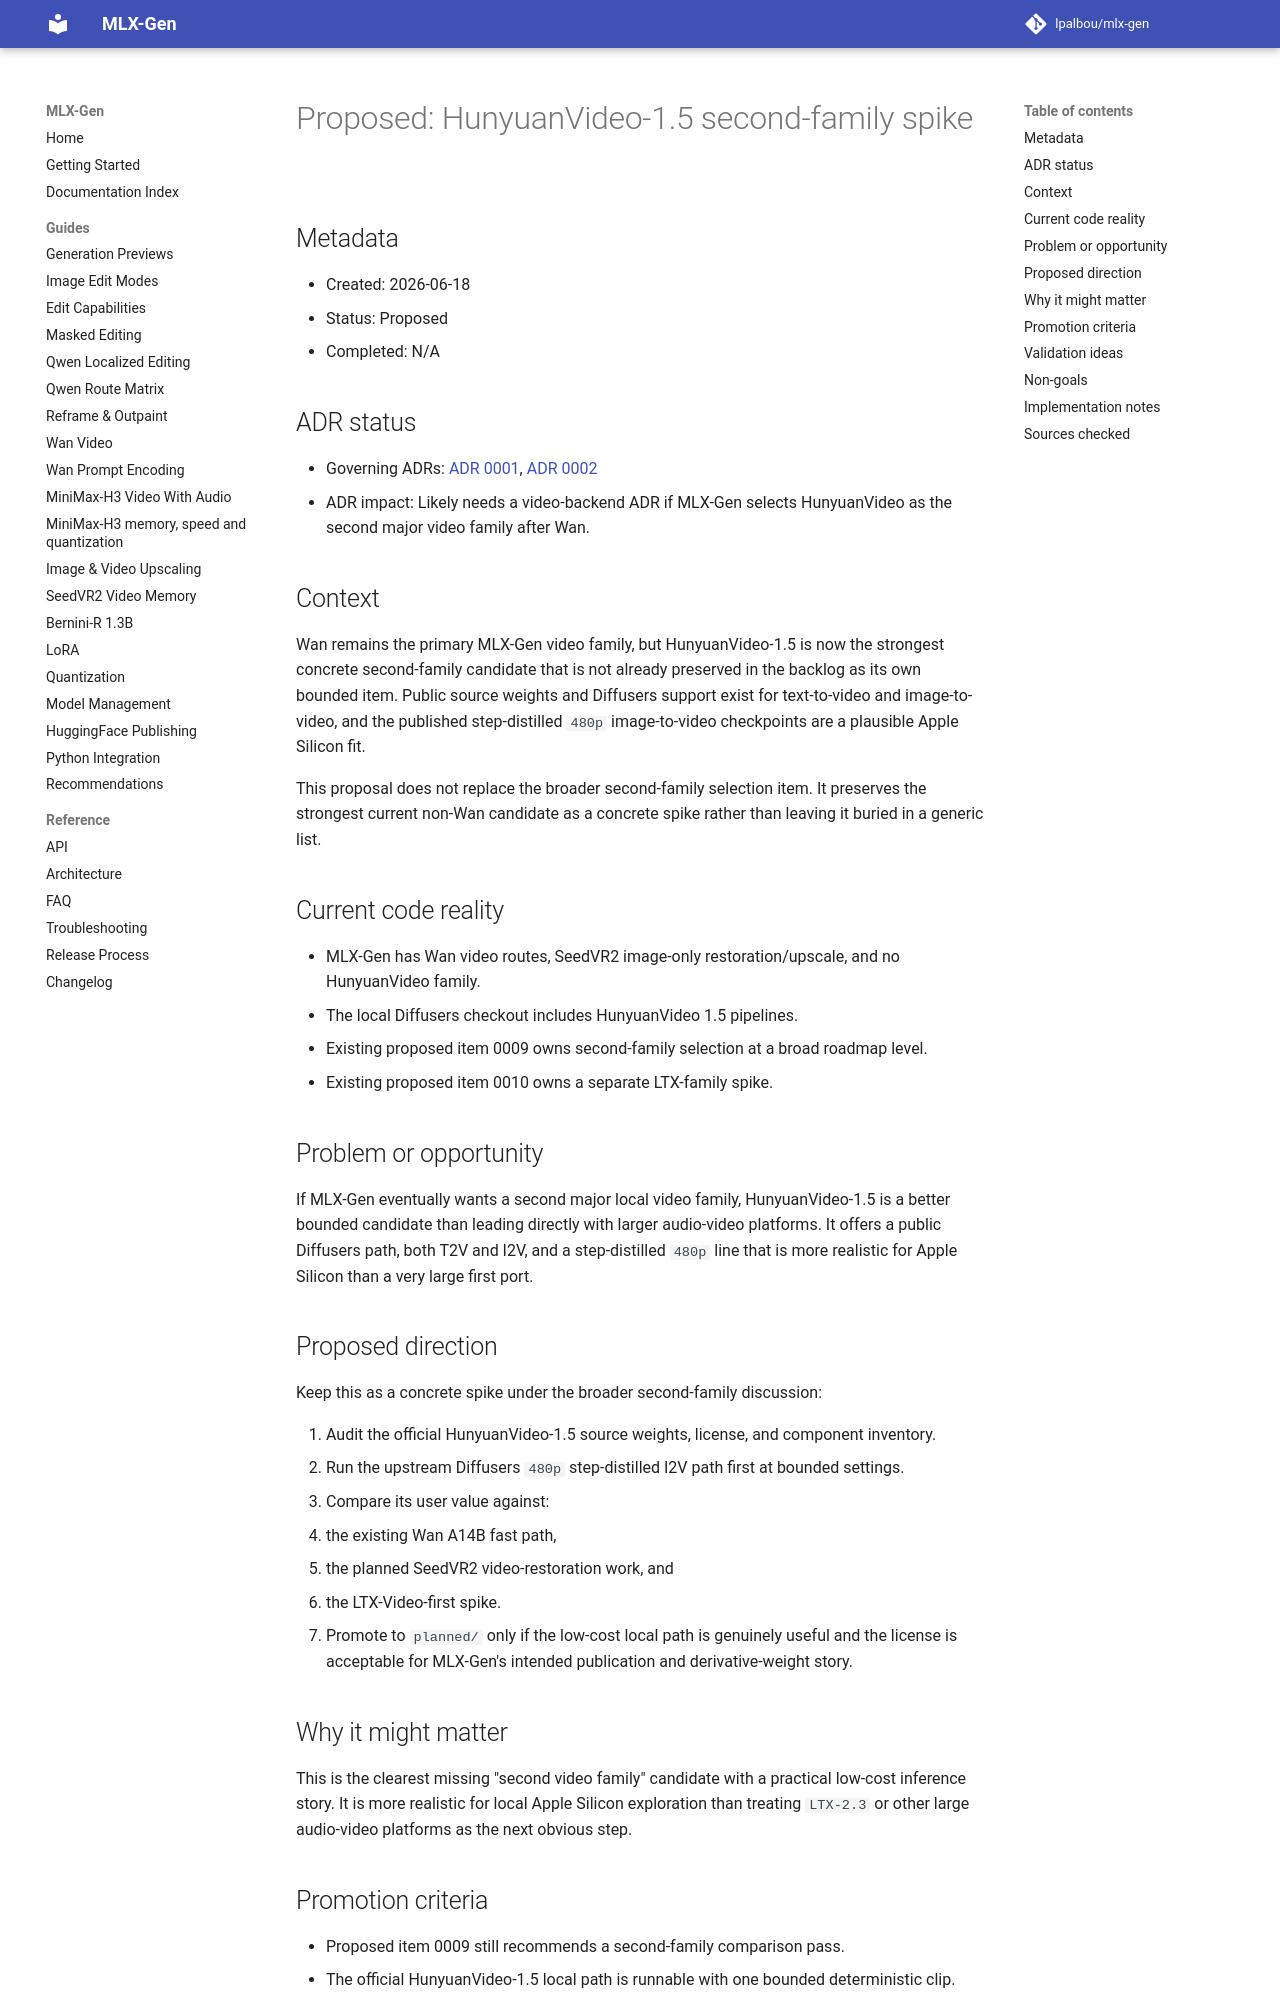

repository: lpalbou/mlx-gen · page: backlog/proposed/0044_hunyuanvideo15_second_family_spike/index.html · generator: mkdocs

# Proposed: HunyuanVideo-1.5 second-family spike

## Metadata

- Created: 2026-06-18
- Status: Proposed
- Completed: N/A

## ADR status

- Governing ADRs: [ADR 0001](../../adr/0001_runtime_smoke_validation_for_model_routes.md), [ADR 0002](../../adr/0002_no_silent_automatic_fallbacks.md)
- ADR impact: Likely needs a video-backend ADR if MLX-Gen selects HunyuanVideo as the second
  major video family after Wan.

## Context

Wan remains the primary MLX-Gen video family, but HunyuanVideo-1.5 is now the strongest concrete
second-family candidate that is not already preserved in the backlog as its own bounded item.
Public source weights and Diffusers support exist for text-to-video and image-to-video, and the
published step-distilled `480p` image-to-video checkpoints are a plausible Apple Silicon fit.

This proposal does not replace the broader second-family selection item. It preserves the strongest
current non-Wan candidate as a concrete spike rather than leaving it buried in a generic list.

## Current code reality

- MLX-Gen has Wan video routes, SeedVR2 image-only restoration/upscale, and no HunyuanVideo family.
- The local Diffusers checkout includes HunyuanVideo 1.5 pipelines.
- Existing proposed item 0009 owns second-family selection at a broad roadmap level.
- Existing proposed item 0010 owns a separate LTX-family spike.

## Problem or opportunity

If MLX-Gen eventually wants a second major local video family, HunyuanVideo-1.5 is a better
bounded candidate than leading directly with larger audio-video platforms. It offers a public
Diffusers path, both T2V and I2V, and a step-distilled `480p` line that is more realistic for
Apple Silicon than a very large first port.

## Proposed direction

Keep this as a concrete spike under the broader second-family discussion:

1. Audit the official HunyuanVideo-1.5 source weights, license, and component inventory.
2. Run the upstream Diffusers `480p` step-distilled I2V path first at bounded settings.
3. Compare its user value against:
   - the existing Wan A14B fast path,
   - the planned SeedVR2 video-restoration work, and
   - the LTX-Video-first spike.
4. Promote to `planned/` only if the low-cost local path is genuinely useful and the license is
   acceptable for MLX-Gen's intended publication and derivative-weight story.

## Why it might matter

This is the clearest missing "second video family" candidate with a practical low-cost inference
story. It is more realistic for local Apple Silicon exploration than treating `LTX-2.3` or other
large audio-video platforms as the next obvious step.
